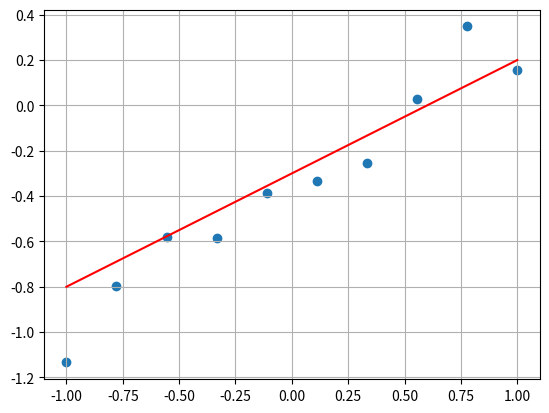
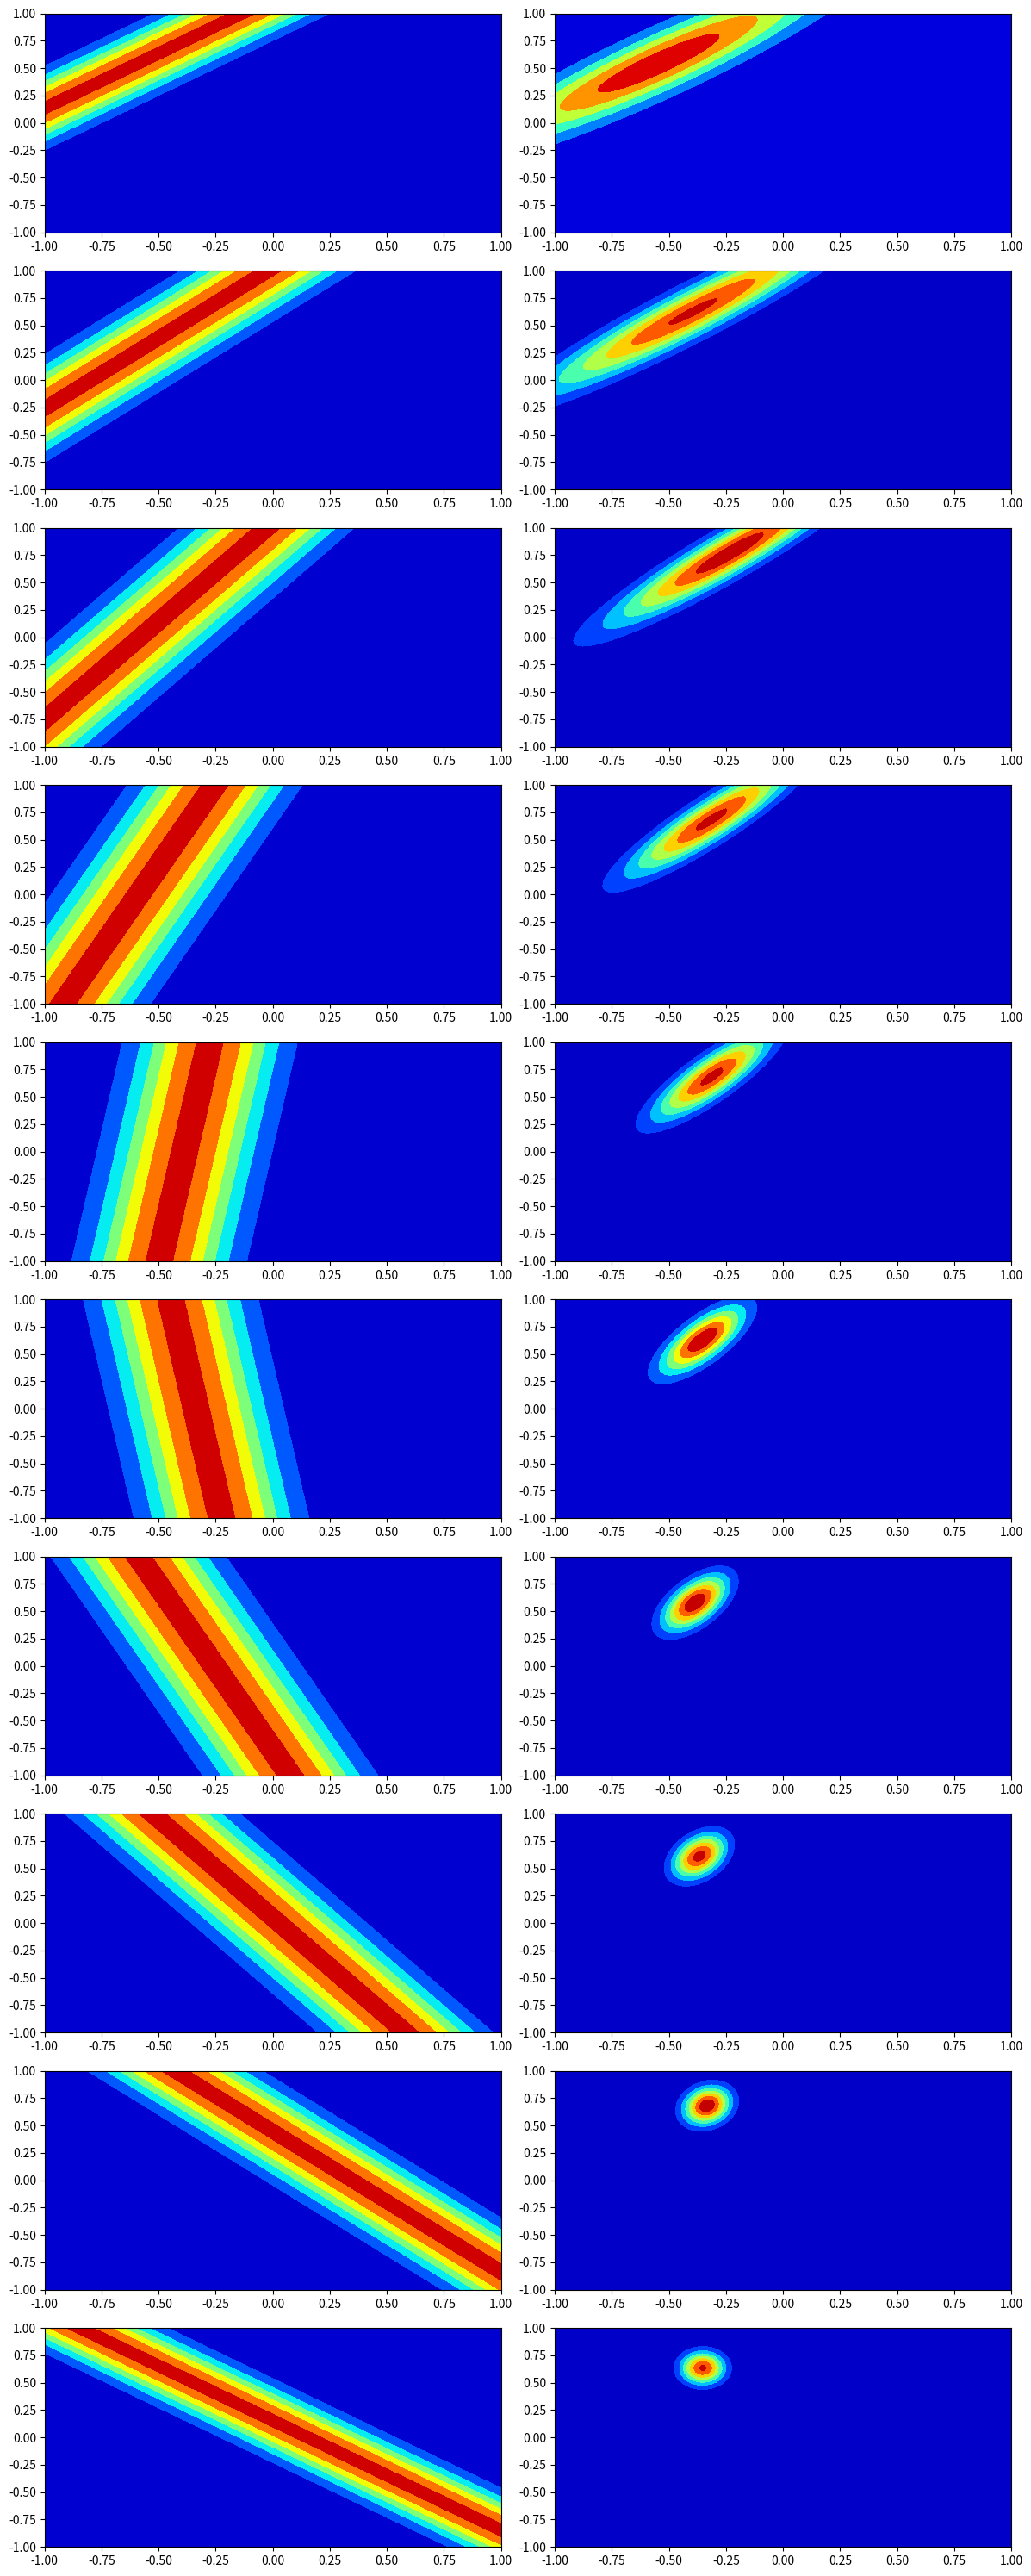

Generate these figures, in order, with matplotlib:
# -*- coding: utf-8 -*-
"""Task3.pynb

Automatically generated by Colaboratory.

Original file is located at
    https://colab.research.google.com/<link-removed>
"""

import numpy as np
from matplotlib import pyplot as plt
from numpy.random import normal
from scipy.stats import norm
from math import sqrt

x = np.linspace(-1, 1, 10)

def line(x, w0=-0.3, w1=0.5):
    return w0 + w1*x

y,t = [],[]
for i in x:
    i = line(i)
    t.append(i)
    y.append(i+normal(0,0.2))
plt.scatter(x,y)
plt.grid()
plt.plot(x, t, "red")
plt.show()

def gaussian(x, y, w0, w1):
    dev = 0.2
    const = sqrt(np.pi * 2) * dev
    return const * np.exp(-0.5 * ((y - line(x, w0, w1))/dev) ** 2)

w0, w1 = np.meshgrid(np.linspace(-1, 1, 100), np.linspace(-1, 1, 100))
p0 = norm.pdf(w0, 0, sqrt(0.5))
p1 = norm.pdf(w1, 0, sqrt(0.5))
prior = p0 * p1

fig, axs = plt.subplots(10, 2, figsize=(12, 30))
count = 0
for i, j in zip(x, y):
    likelihood = gaussian(i, j, w0, w1)
    posterior = prior * likelihood
    prior = posterior
    axs[count, 0].contourf(w0, w1, likelihood, cmap="jet")
    axs[count, 1].contourf(w0, w1, posterior, cmap="jet")
    count += 1
fig.tight_layout()



